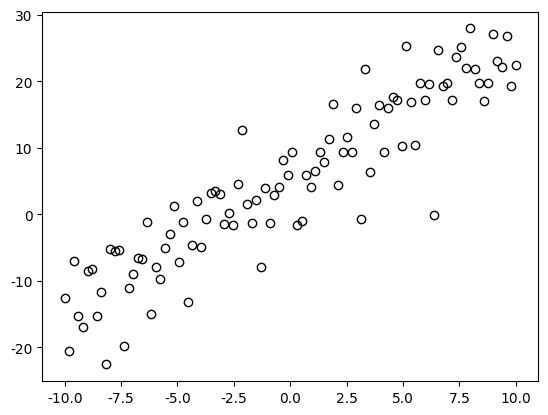
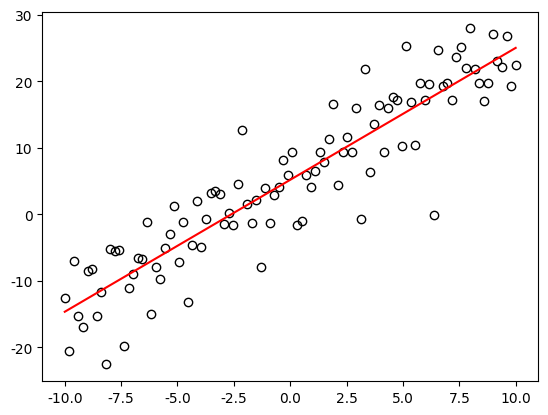
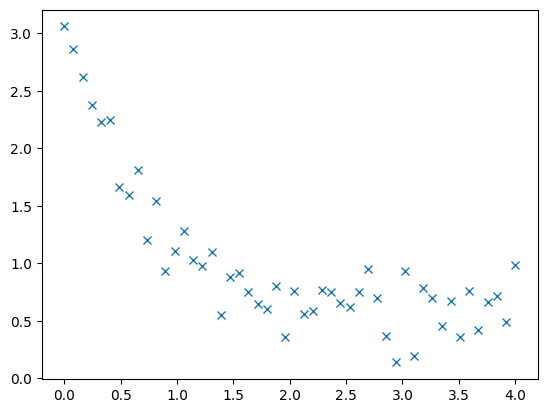
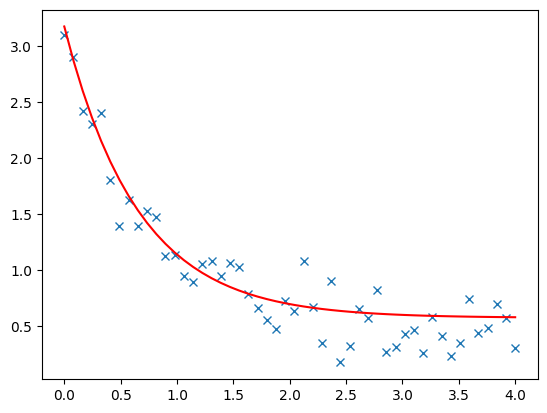
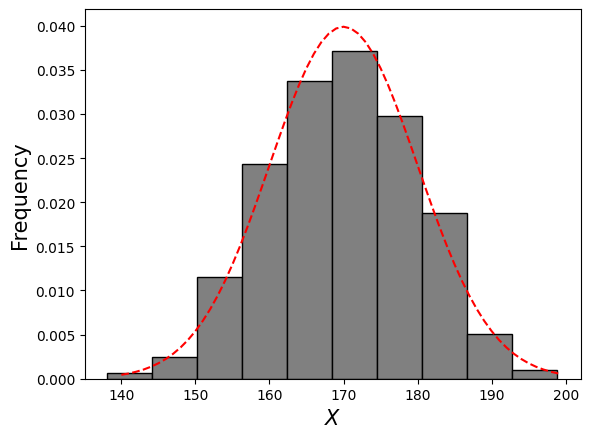
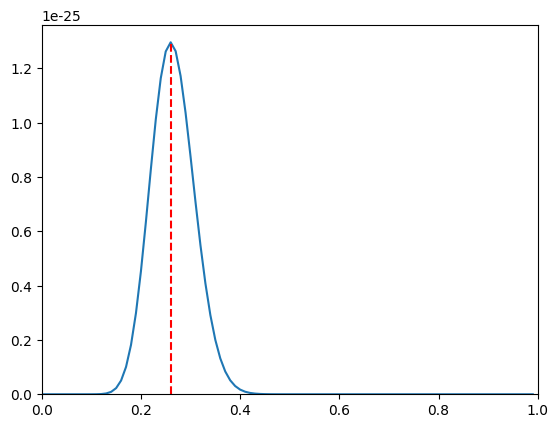
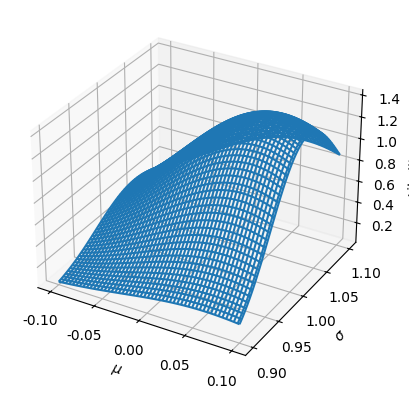
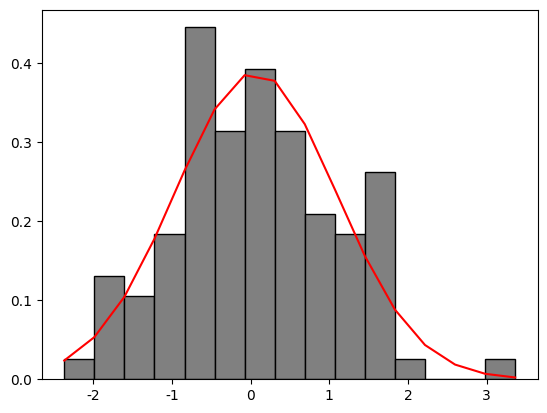

Python code for these plots, in order:
#!/usr/bin/env python
# coding: utf-8

# # カーブフィッティング

# In[1]:


import numpy as np
import matplotlib.pyplot as plt
from mpl_toolkits.mplot3d import Axes3D
import pandas as pd
import scipy as sp
from scipy.optimize import curve_fit
from scipy.stats import bernoulli, norm, poisson, expon

# 日本語フォントの設定（Mac:'Hiragino Sans', Windows:'MS Gothic'）
plt.rcParams['font.family'] = 'Hiragino Sans'


# ## カーブフィッティングとは？

# 手元にあるデータをある理論曲線に当てはめることを**カーブフィッティング**と呼ぶ．
# データ分析では，以下の場面でカーブフィッティングが用いられる：
# 
# 1. 回帰分析
#    - 複数の変数から成るデータに対して説明変数と目的変数の間の関数関係（理論曲線）を仮定し，パラメータを調整して当てはめる
# 2. 確率分布のパラメータ推定
#    - 手元のデータから求めたヒストグラムに対して理論的な確率分布を仮定し，そのパラメータを推定する
#    - 推定したパラメータを用いてヒストグラムに理論分布を当てはめる
# 
# ※ 統計モデルでは，回帰分析における関数関係や理論的な確率分布など，データを当てはめる理論曲線そのものをモデルと呼ぶ．
# 一方，物理モデルでは，理論曲線のことはモデルと呼ばずに，理論曲線を導くための単純化した基礎方程式などをモデルと呼ぶ．

# ## 回帰分析

# ### 回帰モデル
# 
# データ $ X, Y $ が与えられたとき，変数 $ X,\ Y $ の間に
# 
# $$
# 	y = f(x; \boldsymbol{\theta}) + \varepsilon
# $$(eq:regression_model)
# 
# という関数関係が成り立つとする．
# ここで，$ f(x; \boldsymbol{\theta}) $ は変数 $ X $ の関数で $ \boldsymbol{\theta} = (\theta_1, \theta_2, \ldots) $ はパラメータである．
# また，$ \varepsilon $ は確率的な誤差を表し，特定の確率分布に従うものとする．
# この式は，与えられたデータ $ x $ に対して $ y $ を生成する数理モデルであり，**回帰モデル**と呼ばれる．
# また，$ X $ を**説明変数**（独立変数），$ Y $ を**目的変数**（従属変数，被説明変数）と呼ぶ．
# **回帰分析**とは，回帰モデルを用いて説明変数と目的変数の間の関係を明らかにする手法である．

# 回帰モデルには様々な種類が存在するが，式{eq}`eq:regression_model`のように説明変数が1つだけの場合を**単回帰モデル**，説明変数が複数ある場合を**重回帰モデル**と呼ぶ．
# また，説明変数の１次関数で表されるモデルを**線形回帰モデル**，非線形な関数の場合を**非線形回帰モデル**と呼ぶ．
# 以下では，単回帰モデルのみを扱う．

# ### 最小二乗法
# 
# １つの説明変数 $ X $ と目的変数 $ Y $ について $ n $ 組のデータ $ (x_{1}, y_{1}), \ldots, (x_{n}, y_{n}) $ を取得したとする．
# このとき，横軸に変数 $ X $，縦軸に変数 $ Y $ を取ったグラフを**散布図**と呼ぶ．
# 散布図に対し，回帰モデル{eq}`eq:regression_model`のパラメータを変化させて理論曲線をうまく当てはめる作業がカーブフィッティングである．
# 一般に，カーブフィッティングによって得られた式（**回帰曲線**）は，真の値を表す {eq}`eq:regression_model`と区別して以下のようにハット $\hat{}$ を付けて表す：
# 
# $$
# 	\hat{y} = f(x; \boldsymbol{\theta})
# $$(eq:regression_curve)
# 

# 回帰分析では，最適な曲線を求める手法がいくつか存在するが，最も基本的な手法が**最小二乗法**である．
# 最小二乗法では，回帰モデルによる予測値 $ \hat{y}_{i}=f(x_{i}; \boldsymbol{\theta}) $ と実データ $ y_{i} $ の差（**残差**）の二乗和
# 
# $$
# 	E(\boldsymbol{\theta}) = \sum_{i=1}^{n}(\hat{y}-y_{i})^{2} = \sum_{i=1}^{n}(f(x_{i}; \boldsymbol{\theta})-y_{i})^{2}
# $$(eq:rss)
# 
# が最小となるようなパラメータ $ \hat{\boldsymbol{\theta}} = (\hat{\theta_1}, \hat{\theta_2}, \ldots) $ を選ぶ．
# このとき，$ E $ のことを**残差変動**（残差二乗和）と呼ぶ．
# 残差変動 $ E $ を最小にすることは，$ \theta_1,\ \theta_2,\ \ldots $ を変数とする関数 $ E(\boldsymbol{\theta}) $ の最小値を求めることと言い換えられる．
# このための必要条件は，残差変動 $ E(\boldsymbol{\theta}) $ の $ \theta_1,\ \theta_2,\ \ldots $ による偏微分がゼロになることである：
# 
# $$
# 	\frac{\partial E}{\partial \theta_1} = 0, \quad \frac{\partial E}{\partial \theta_2} = 0,\ \ldots
# $$(eq:rss_diff)

# ### 線形単回帰モデル
# 
# #### 理論
# 
# 線形単回帰モデルは
# 
# \begin{align}
#  y = ax + b + \varepsilon
# \end{align}
# 
# で与えられるので，残差変動は
# 
# $$
# 	E(a, b) = \sum_{i=1}^{n} (ax_{i}+b - y_{i})^{2}
# $$
# 
# である．
# この場合には，最小二乗法による最適なパラメータ $ a,\ b $ を理論的に求めることができる．
# 実際に条件を適用すると，$ a,\ b $ を変数とする以下の連立方程式が得られる：
# 
# \begin{align*}
# 	\sum_{i=1}^{n} (ax_{i}+b-y_{i})x_{i} &= 0 \\
# 	\sum_{i=1}^{n} (ax_{i}+b-y_{i}) &= 0
# \end{align*}
# 
# この連立方程式を解くと，最適解$ \hat{a},\ \hat{b} $ は
# 
# \begin{align}
# 	\hat{a} &=\frac{\displaystyle\left(\frac{1}{n}\sum_{i=1}^{n} x_{i}y_{i}\right) - \left(\frac{1}{n} \sum_{i=1}^{n}x_{i}\right)\left(\frac{1}{n}\sum_{i=1}^{n}y_{i}\right)}{\displaystyle \left(\frac{1}{n}\sum_{i=1}^{n} x_{i}^{2}\right) -  \left(\frac{1}{n}\sum_{i=1}^{n}x_{i}\right)^{2}}
# 	   = \frac{\overline{xy}-\bar{x}\bar{y}}{\overline{x^2}-\bar{x}^2} \\[10pt]
# 	\hat{b} &= \left(\frac{1}{n} \sum_{i=1}^{n}y_{i}\right) - a\left(\frac{1}{n} \sum_{i=1}^{n}x_{i}\right) = \bar{y} - a \bar{x}
# \end{align}
# 
# と求まる．
# なお，傾き $ \hat{a} $ の式の分子は $ X, Y $ の共分散，分母は $ X $ の分散となっている（相関係数の式に似ているが違う）．
# よって，傾き $ \hat{a} $ が正なら正の相関，負なら負の相関，ゼロなら無相関であることが分かる．
# 
# ```{admonition} 分散公式と共分散
# :class: dropdown
# $ X $ の分散は以下のように表すことができる：
# 
# $$
# \frac{1}{n} \sum_{i=1}^{n} (x_{i} - \bar{x})^{2} 
#     = \frac{1}{n} \sum_{i=1}^{n} x_{i}^{2} - \left(\frac{1}{n} \sum_{i=1}^{n}x_{i}\right)^{2}
# 	= \overline{x^2}-\bar{x}^2
# $$
# 
# これを**分散公式**と呼ぶ．
# また，$ X, Y $ の共分散は分散公式を用いると以下のように表される：
# 
# $$
# 	\frac{1}{n} \sum_{i=1}^{n}(x_{i}-\bar{x})(y_{i}-\bar{y}) = \overline{xy} - \bar{x}\bar{y}
# $$
# 
# ```

# #### 決定係数
# 
# $ n $ 組のデータ $ (x_{1}, y_{1}), \ldots (x_{n}, y_{n}) $ に対して，データ $ Y $ のばらつきを
# 
# $$
#   S_{y}^{2} = \sum_{i=1}^{n} (y_{i} - \bar{y})^{2}
# $$
# 
# と定義する．
# これを**全変動**と呼ぶ．
# また，実データと予測値のズレは残差変動{eq}`eq:rss`によって表される．
# ここでは，残差変動を
# 
# $$
#   \displaystyle S_{e}^{2} = \sum_{i=1}^{n} (y_{i} - \hat{y}_{i})^{2}
# $$
# 
# と表す．
# 
# このとき，回帰直線のデータへの当てはまりの良さを
# 
# $$
# 	R^{2} = 1 - \frac{S_{e}^{2}}{S_{y}^{2}}
# $$(eq:R2)
# 
# で定義する．
# これを**決定係数**と呼ぶ（他の定義もあるので注意）．
# 
# 最小二乗法による単回帰分析の場合，決定係数は $ X,\ Y $ の相関係数の２乗に等しく，その定義域は $ 0 \leq R^{2} \leq 1 $ である．
# よって，以下が成り立つ
# - 残差変動 $ S_{e}^{2} $ が小さくなると $ R^{2} $ は $ 1 $ に近づく（データへの当てはまりが良い）
# - 残差変動 $ S_{e}^{2} $ が大きくなると $ R^{2} $ は $ 0 $ に近づく（データへの当てはまりが悪い）
# 
# ※ 予測値 $ \hat{y} $ が最小二乗法以外の方法によって決められた場合，決定係数が負になることもあり，さらに相関係数の２乗にはならない．

# #### Pythonによる実装

# `scipy`には最小二乗法を用いてカーブフィッティングを実行するための `scipy.optimize.curve_fit` 関数が用意されている．
# `curve_fit` 関数は以下のように使用する．

# **1. フィッティングに用いる関数を定義する**

# In[2]:


# フィッティング関数の定義
def func(x, a, b):
    return a*x + b


# この関数は，第1引数に $ x $ 座標のデータ，第２引数以降にパラメータを入力し，出力として $ y $ 座標のデータが得られる．

# **2. フィッティング対象となる実データを用意する**

# In[3]:


# データの作成
np.random.seed(1234)
x_data = np.linspace(-10, 10, num=100)
y_data = func(x_data, 2, 5) + 5.*np.random.randn(x_data.size)

fig, ax = plt.subplots()
ax.plot(x_data, y_data, 'ko', mfc='None');


# **3. フィッティングを実行する**
# 
# `curve_fit` 関数には，第1引数にフィッティング関数，第2, 3引数にデータ，それ以降にオプションを指定する．
# オプションにはパラメータの初期値 `p0` などを指定することができる．
# `curve_fit` 関数を実行すると，戻り値として最小二乗法によって得られた最適なパラメータ（`p_opt`） と共分散（`p_cov`）が得られる．

# In[8]:


# フィッティングの実行
p_opt, p_cov = curve_fit(func, x_data, y_data)
print(p_opt)


# 以下は公式から得られた最適解を求めた結果である．
# 確かに，`curve_fit` 関数から求めた値と同じ値が得られていることが分かる．

# In[9]:


# 公式から
nume = np.mean(x_data * y_data) - np.mean(x_data) * np.mean(y_data)
denom = np.mean(x_data**2) - np.mean(x_data)**2
a = nume / denom
b = np.mean(y_data - a*x_data)
print(a, b)


# **4. フィッティング結果を可視化する**

# In[10]:


fig, ax = plt.subplots()
ax.plot(x_data, y_data, 'ko', mfc='None')
ax.plot(x_data, func(x_data, p_opt[0], p_opt[1]), 'r-', mfc='None');


# **5. 決定係数を求める**

# In[14]:


# 決定係数
y_reg = func(x_data, p_opt[0], p_opt[1]) # 回帰直線の値
R2 = 1 - np.var(y_data-y_reg) / np.var(y_data) # 決定係数
R2


# In[15]:


# 相関係数の２乗
r_xy = pd.DataFrame(np.c_[x_data, y_data]).corr()[0][1] # pandasのcorr()関数で相関係数を計算
r_xy**2


# ### 非線形単回帰モデル

# **1. フィッティングに用いる関数を定義する**

# In[11]:


def func(x, a, b, c):
    return a * np.exp(-b * x) + c


# **2. フィッティング対象となる実データを用意する**

# In[12]:


x_data = np.linspace(0, 4, 50)
y_data = func(x_data, 2.5, 1.3, 0.5) + 0.2 * np.random.normal(size=len(x_data))

fig, ax = plt.subplots()
ax.plot(x_data, y_data, 'x');


# **3. フィッティングを実行する**

# In[13]:


# フィッティングの実行
opt_p = curve_fit(func, x_data, y_data)[0]
print(opt_p)


# **4. フィッティング結果を可視化する**

# In[17]:


x_data = np.linspace(0, 4, 50)
y_data = func(x_data, 2.5, 1.3, 0.5) + 0.2 * np.random.normal(size=len(x_data))

fig, ax = plt.subplots()
ax.plot(x_data, y_data, 'x')
ax.plot(x_data, func(x_data, opt_p[0], opt_p[1], opt_p[2]), 'r-', mfc='None');


# #### 演習問題
# 
# to be prepared

# ## 確率分布のパラメータ推定
# 

# 手元にあるデータから作成したヒストグラムがある確率分布に従うと仮定し，データに合うように確率分布のパラメータを推定することもカーブフィッティングの一つである．

# 確率分布のパラメータ推定では，以下の方法がよく用いられる：
# 
# - 最小二乗法
# - 最尤推定
# 
# このうち，最小二乗法によるパラメータ推定は回帰分析と手続きは同じである．
# そこで，以下では最尤推定を扱う．

# ### ヒストグラムの作成とフィッティング

# 与えられた観測データからヒストグラムを作成し，適当な確率分布をフィッティングするプログラムを作成してみよう．

# In[140]:


'''ヒストグラムの描画'''
# データの作成
np.random.seed(20)
x_data = np.random.normal(loc=170, scale=10, size=1000)

# ヒストグラムの描画
fig, ax = plt.subplots()
ret = ax.hist(x_data, bins=10, density=1, color='gray', edgecolor='k')

# 軸のラベル
ax.set_xlabel('$X$', fontsize=15)
ax.set_ylabel('Frequency', fontsize=15)
ax.set_xticks(np.arange(130, 210, 10));

'''フィッティング'''
x = np.arange(140, 200)
ax.plot(x, norm.pdf(x, loc=170, scale=10), 'r--')


# ### 最尤推定

# 以下では，パラメータ $ \boldsymbol{\theta} $ を持つ1次元確率分布を $ f(x|\boldsymbol{\theta}) $ と表記する（ $ f(x; \boldsymbol{\theta}) $ と表す場合もある）．
# 例えば，正規分布は平均 $ \mu $ と標準偏差 $ \sigma $ をパラメータとして持つので $ \boldsymbol{\theta}=\{\mu, \sigma\} $ である．

# いま，手元にある $ n $ 個のデータ $ (x_{1}, x_{2}, \ldots, x_{n}) $ が確率分布 $ f(x|\boldsymbol{\theta}) $ から独立に得られたとする．
# すなわち，$ x_{i} $ というデータが得られる確率は $ f(x_{i}|\boldsymbol{\theta}) $，手元にある $ n $ 個のデータが得られる確率は
# 
# $$
#     f(x_{1}, x_{2},\ldots, x_{n}|\boldsymbol{\theta}) = \prod_{i=1}^{n} f(x_{i}|\boldsymbol{\theta})
# $$
# 
# と表される．

# 確率 $ f(x_{1}, x_{2},\ldots, x_{n}|\boldsymbol{\theta}) $ はパラメータ $ \boldsymbol{\theta} $ によって変化するので，データ $ x_{1},\ x_{2},\ \ldots, x_{n} $ を固定して，パラメータ $ \boldsymbol{\theta} $ の関数と見ることもできる．
# これを**尤度関数**と呼び，
# 
# $$
#     L(\boldsymbol{\theta}|x_{1},x_{2},\ldots) = \prod_{i=1}^{n} f(x_{i}|\boldsymbol{\theta})
# $$
# 
# と表記する．

# 以上を踏まえ，手元にある $ n $ 個のデータを基に，生成元となった確率分布 $ f(x|\boldsymbol{\theta}) $ の形を推定することを考える．
# ただし，$ f(x|\boldsymbol{\theta}) $ には特定の確率分布（例えば，正規分布や指数分布など）を仮定した上で最も最適なパラメータ $ \boldsymbol{\theta} $ を推定するものとする．
# 
# 最適なパラメータを選ぶ基準は色々と考えられるが，手元にあるデータが得られる確率が最大となるようなパラメータ $\boldsymbol{\theta} $ を最適な（尤もらしい）パラメータとする手法が**最尤法**である．
# これは，尤度関数 $ L(\boldsymbol{\theta}|x_{1},x_{2},\ldots) $ を最大化するようなパラメータを最適とする手法と言い換えることもできる．
# なお，尤度関数そのものを最大化しようとすると計算が複雑になるので，一般的には尤度関数の対数を取った対数尤度 $ \log L(\boldsymbol{\theta}|x_{1},x_{2},\ldots) $ を最大化することが多い．

# 対数尤度関数を最大化するパラメータは以下の条件を満たす：
# 
# $$
#     \frac{\partial \log L}{\partial \theta_{1}} = 0, \quad \frac{\partial \log L}{\partial \theta_{2}} = 0, \quad \cdots, \quad \frac{\partial \log L}{\partial \theta_{n}} = 0
# $$
# 
# これを**対数尤度方程式**と呼ぶ．
# 対数尤度関数が凸関数の場合，対数尤度方程式を解けば最尤推定値が得られる．

# ### ベルヌーイ分布

# #### 解析解
# 
# ベルヌーイ分布は以下の式で与えられる：
# 
# $$
#     f(x|p) = p^{x}(1-p)^{1-x}
# $$
# 
# ただし，$ x $ の取りうる値は $ 0, 1 $ のみである．
# 観測データ $ x_{1}, \ldots, x_{n} $ に対する尤度関数は
# 
# $$
#     L(p|x_{1}, \ldots, x_{n}) = p^{\sum_{i}x_{i}}(1-p)^{n-\sum_{i}x_{i}}
# $$
# 
# 対数尤度関数は
# 
# $$
#     \log L(p|x_{1}, \ldots, x_{n}) = \left(\sum_{i} x_{i}\right) \log p + \left(n-\sum_{i}x_{i}\right)\log(1-p)
# $$
# 
# となる．
# 
# これより，対数尤度方程式は
# 
# $$
#     \frac{dL}{dp} = \frac{\sum_{i}x_{i}}{p} - \frac{n-\sum_{i}x_{i}}{1-p} = 0
# $$
# 
# となり，これを解けば
# 
# $$
#     p = \frac{1}{n} \sum_{i=1}^{n} x_{i}
# $$
# 
# が得られる．
# すなわち，$ p $ の最尤推定値は観測データの標本平均である．

# #### Pythonによる実装

# ここでは，$ p=0.3 $ のベルヌーイ分布からサイズ100の標本を得る場合を考える．
# すなわち，$ p=0.3 $ がパラメータの真の値である．

# In[2]:


np.random.seed(seed=32)
p = 0.3
x = bernoulli.rvs(p, size=100)
x


# 次に，得られた標本（観測データ）から尤度関数を求める．

# In[3]:


L = []
P = np.arange(0, 1, 0.01)

# 様々なPについて尤度を計算する
for p in P:
    l = np.prod(bernoulli.pmf(x, p))
    L.append(l)

L = np.array(L)


# 最後に，尤度関数を描画し，さらに尤度関数が最大となる $ p $ の値をグラフ中にプロットする．

# In[4]:


# 尤度関数の描画
fig, ax = plt.subplots()
ax.plot(P, L)
ax.vlines(P[np.argmax(L)], 0, np.max(L), color='r', linestyles='dashed')
print('最尤推定値：', P[np.argmax(L)])
ax.set_xlim(0, 1); ax.set_ylim(ymin=0)


# 得られた最尤推定値は $ p=0.26 $ であるが，これは解析解である標本平均と一致している．

# ### 正規分布

# #### 解析解

# 正規分布の確率密度関数は以下で与えられる：
# 
# $$
#     f(x|\mu, \sigma) = \frac{1}{\sqrt{2\pi\sigma^2}} \mathrm{e}^{-\frac{(x-\mu)^2}{2\sigma^2}}
# $$
# 
# 観測データ $ x_{1}, \ldots, x_{n} $ に対する尤度関数は
# 
# $$
#     L(\mu, \sigma|x_{1}, \ldots, x_{n}) = \prod_{i=1}^{n} \frac{1}{\sqrt{2\pi\sigma^2}} \mathrm{e}^{-\frac{(x_{i}-\mu)^2}{2\sigma^2}}
#     = \frac{1}{(2\pi\sigma^2)^{n/2}} \exp\left[-\frac{1}{2\sigma^2}\sum_{i=1}^{n}(x-\mu)^2\right]
# $$
# 
# 対数尤度関数は
# 
# $$
#     \log L = -\frac{n}{2} \log(2\pi) -\frac{n}{2} \log(\sigma^2) - \frac{1}{2\sigma^2} \sum_{i=1}^{n} (x_{i}-\mu)^2
# $$
# 
# である．

# これより，対数尤度方程式は
# 
# \begin{align*}
#     \frac{\partial L}{\partial \mu} &= -\frac{1}{2\sigma^2} \sum_{i}^{n}2(x_{i}-\mu)\times (-1)
#     = \frac{1}{\sigma^2}\sum_{i}^{n}(x_{i}-\mu) = 0 \\
#     \frac{\partial L}{\partial \sigma^2} &= -\frac{n}{2\sigma^2} - \frac{1}{2\sigma^4} \sum_{i=1}^{n} (x_{i} - \mu)^2 = 0
# \end{align*}
# 
# となり，これらを解けば，
# 
# \begin{align*}
#     \mu &= \frac{1}{n}\sum_{i=1}^{n}x_{i}\\
#     \sigma^2 &= \frac{1}{n}\sum_{i=1}^{n}(x_{i}-\mu)^2
# \end{align*}
# 
# が得られる．
# すなわち，$ \mu,\ \sigma^2 $ の最尤推定値はそれぞれ標本平均と標本分散である．

# #### Pythonによる実装

# In[37]:


# 1. 標準正規分布からサイズ100の標本を生成する
np.random.seed(seed=32)
mu, sigma = 0, 1
x = norm.rvs(loc=mu, scale=sigma, size=100)


# In[115]:


# 2. この標本を基に，正規分布の平均と標準偏差をx, y軸，尤度関数をz軸とするグラフを描画する
mean_range = np.linspace(-0.1, 0.1, 100)
std_dev_range = np.linspace(0.9, 1.1, 100)
M, S = np.meshgrid(mean_range, std_dev_range)
L = []

for m, s in zip(M.ravel(), S.ravel()):
    # L.append(np.log(np.prod(norm.pdf(x, loc=m, scale=s))))
    L.append(np.prod(norm.pdf(x, loc=m, scale=s)))

L = np.array(L).reshape(M.shape)


# In[111]:


fig, ax = plt.subplots(subplot_kw=dict(projection='3d'))
ax.plot_wireframe(M, S, L)
ax.set_xlabel('$\mu$')
ax.set_ylabel('$\sigma$')
ax.set_zlabel('Likelihood')


# In[112]:


# 3. 最尤推定値を計算する
mle_mean = np.mean(x)
mle_std_dev = np.std(x, ddof=0)

print(f'MLE of mean: {mle_mean}')
print(f'MLE of standard deviation: {mle_std_dev}')


# In[113]:


M[np.where(L==L.max())]


# In[114]:


S[np.where(L==L.max())]


# **求めたパラメータでカーブフィッティング**

# In[128]:


# ヒストグラムの描画
fig, ax = plt.subplots()
ret = ax.hist(x, bins=15, density=1, color='gray', edgecolor='k')
ax.plot(ret[1], norm.pdf(ret[1], loc=mle_mean, scale=mle_std_dev), 'r-')


# ### 演習問題

# **指数分布の最尤推定**
# 
# 指数分布
# 
# $$
#     f(x|\lambda) = \frac{1}{\lambda}\mathrm{e}^{-\frac{x}{\lambda}}
# $$
# 
# について，最尤推定値の解析解を計算せよ．
# また，適当な $ \lambda $ の値について最尤推定値を求めるPythonプログラムを作成せよ．
# 
# **ポアソン分布の最尤推定**
# 
# ポアソン分布
# 
# $$
#     f(x|\lambda) = \frac{\lambda^{x}\mathrm{e}^{-\lambda}}{k!}
# $$
# 
# について，最尤推定値の解析解を計算せよ．
# また，適当な $ \lambda $ の値について最尤推定値を求めるPythonプログラムを作成せよ．
